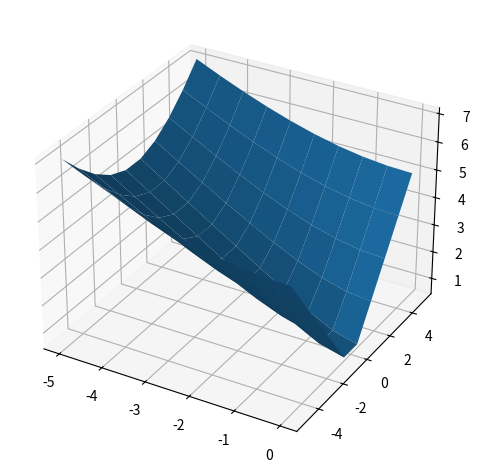

Here is the Python script that generated this plot:

#las mallas de coordenadas son una representación gráfica de datos en un espacio bidimensional o tridimensional. 
# Estas mallas son comunes en la ciencia de datos, matemáticas y ingeniería para visualizar datos y realizar cálculos numéricos.


import numpy as np
import matplotlib.pyplot as plt
from mpl_toolkits.mplot3d import Axes3D

x = np.linspace(-5,0,10)
y = np.linspace(-5,5,10)

X, Y = np.meshgrid(x, y)

Z = np.sqrt(X**2 + Y**2)

fig = plt.figure()
ax = fig.add_subplot(111, projection='3d')
ax.plot_surface(X, Y, Z)

plt.tight_layout()
plt.show()
